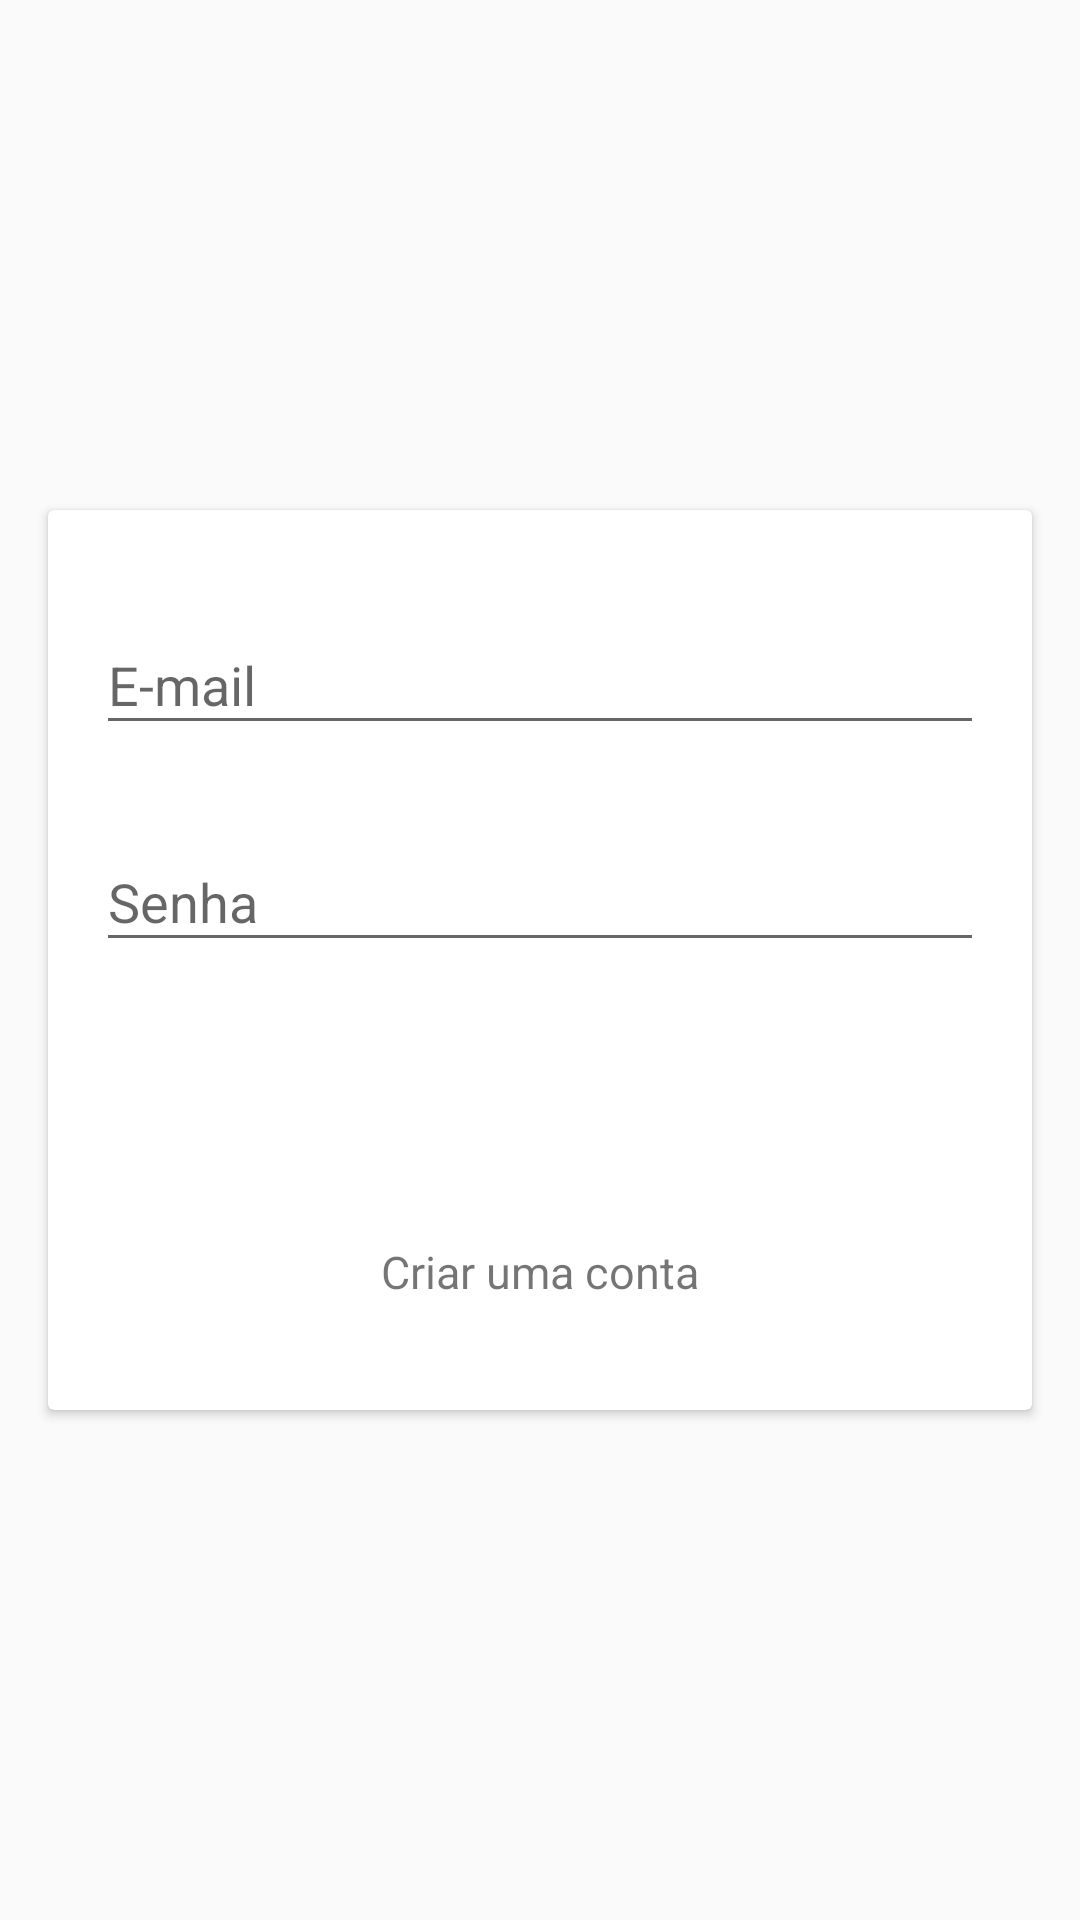

Reconstruct the res/layout file that produces this screen, plus the resources it refers to.
<!-- AndroidManifest.xml: application theme AppTheme.NoActionBar -->
<!-- res/layout/activity_login.xml -->
<?xml version="1.0" encoding="utf-8"?>
<LinearLayout xmlns:android="http://schemas.android.com/apk/res/android"
    xmlns:app="http://schemas.android.com/apk/res-auto"
    xmlns:tools="http://schemas.android.com/tools"
    android:id="@+id/activity_login"
    android:layout_width="match_parent"
    android:layout_height="match_parent"
    android:gravity="center"
    android:orientation="vertical"
    android:paddingLeft="10dp"
    android:paddingRight="10dp"
    tools:context="livroslembrete.com.br.livroslembrete.view.activitys.LoginActivity">

    <ScrollView
        android:layout_width="match_parent"
        android:layout_height="wrap_content">

        <android.support.v7.widget.CardView
            android:id="@+id/card_view"
            android:layout_width="match_parent"
            android:layout_height="wrap_content"
            android:layout_margin="6dp"
            android:foreground="?attr/selectableItemBackground"
            app:cardCornerRadius="2dp"
            app:cardPreventCornerOverlap="false"
            app:cardUseCompatPadding="false"
            tools:cardElevation="6dp">

            <LinearLayout
                android:layout_width="match_parent"
                android:layout_height="wrap_content"
                android:layout_gravity="center"
                android:orientation="vertical"
                android:paddingBottom="36dp"
                android:paddingLeft="16dp"
                android:paddingRight="16dp"
                android:paddingTop="26dp">

                <android.support.design.widget.TextInputLayout
                    android:layout_width="match_parent"
                    android:layout_height="match_parent"
                    android:layout_marginBottom="20dp">

                    <EditText
                        android:id="@+id/txtEmail"
                        android:layout_width="match_parent"
                        android:layout_height="wrap_content"
                        android:ems="10"
                        android:hint="E-mail"
                        android:textColor="@color/color_text" />
                </android.support.design.widget.TextInputLayout>

                <android.support.design.widget.TextInputLayout
                    android:layout_width="match_parent"
                    android:layout_height="match_parent"
                    android:layout_marginBottom="10dp">

                    <EditText
                        android:id="@+id/txtSenha"
                        android:layout_width="match_parent"
                        android:layout_height="wrap_content"
                        android:ems="10"
                        android:hint="Senha"
                        android:inputType="textPassword"
                        android:textColor="@color/color_text" />
                </android.support.design.widget.TextInputLayout>

                <Button
                    android:id="@+id/btEntrar"
                    android:layout_width="match_parent"
                    android:layout_height="wrap_content"
                    android:layout_gravity="right"
                    android:layout_marginTop="20dp"
                    android:background="@drawable/shape"
                    android:onClick="logar"
                    android:paddingLeft="20dp"
                    android:paddingRight="20dp"
                    android:text="Entrar"
                    android:textColor="#fff"
                    tools:cardElevation="6dp" />

                <TextView
                    android:layout_width="match_parent"
                    android:layout_height="wrap_content"
                    android:gravity="center"
                    android:layout_marginTop="15dp"
                    android:textSize="15sp"
                    android:onClick="criarConta"
                    android:text="Criar uma conta" />
            </LinearLayout>
        </android.support.v7.widget.CardView>
    </ScrollView>
</LinearLayout>
<!-- resources referenced by this layout -->
<resources>
  <color name="color_text">#333333</color>
  <style name="AppTheme.NoActionBar">
          <item name="windowActionBar">false</item>
          <item name="windowNoTitle">true</item>
      </style>
</resources>
